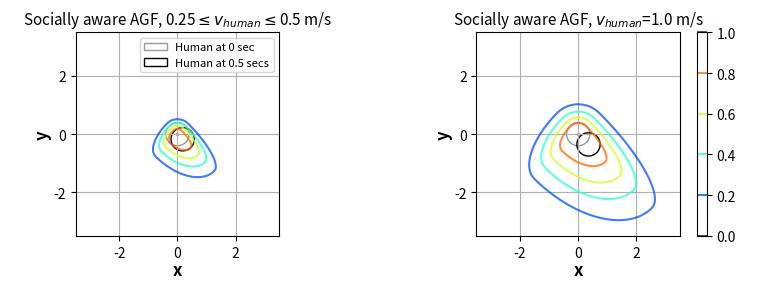

Recreate this plot in Python.
#!/usr/bin/env python3
# -*- coding: utf-8 -*-

import argparse
import numpy as np
import matplotlib.pyplot as plt
from matplotlib.text import Annotation
from matplotlib.patches import FancyArrowPatch
from mpl_toolkits.mplot3d import Axes3D
from mpl_toolkits.mplot3d.proj3d import proj_transform

# Extend Annotation3D
class Annotation3D(Annotation):
    def __init__(self, text, xyz, *args, **kwargs):
        super().__init__(text, xy=(0, 0), *args, **kwargs)
        self._xyz = xyz
    def draw(self, renderer):
        x2, y2, z2 = proj_transform(*self._xyz, self.axes.M)
        self.xy = (x2, y2)
        super().draw(renderer)
def _annotate3D(ax, text, xyz, *args, **kwargs):
    '''Add anotation `text` to an `Axes3d` instance.'''
    annotation = Annotation3D(text, xyz, *args, **kwargs)
    ax.add_artist(annotation)
setattr(Axes3D, 'annotate3D', _annotate3D)

class Arrow3D(FancyArrowPatch):
    def __init__(self, x, y, z, dx, dy, dz, *args, **kwargs):
        super().__init__((0, 0), (0, 0), *args, **kwargs)
        self._xyz = (x, y, z)
        self._dxdydz = (dx, dy, dz)
    def draw(self, renderer):
        x1, y1, z1 = self._xyz
        dx, dy, dz = self._dxdydz
        x2, y2, z2 = (x1 + dx, y1 + dy, z1 + dz)
        xs, ys, zs = proj_transform((x1, x2), (y1, y2), (z1, z2), self.axes.M)
        self.set_positions((xs[0], ys[0]), (xs[1], ys[1]))
        super().draw(renderer)
def _arrow3D(ax, x, y, z, dx, dy, dz, *args, **kwargs):
    '''Add an 3d arrow to an `Axes3D` instance.'''
    arrow = Arrow3D(x, y, z, dx, dy, dz, *args, **kwargs)
    ax.add_artist(arrow)
setattr(Axes3D, 'arrow3D', _arrow3D)


fig = plt.figure(figsize=(16, 8))
figure = plt.gca()
x_axis = figure.axes.get_xaxis()
x_axis.set_visible(False)
y_axis = figure.axes.get_yaxis()
y_axis.set_visible(False)
plt.box(False)

resolution = 0.2

x_middle, y_middle = (0.0, 0.0)


# Symmetric Gausian Function
def calc_sgf(x, y, x_middle, y_middle):
    g_a = 1.0
    g_c = 1.0
    z = 1 / np.exp(g_a * np.power(x_middle - x, 2) + 2 * g_b * (x_middle - x) * (y_middle - y) + g_c * np.power(y_middle - y, 2))
    return z

# Original Asymmetric Gausian Function
def calc_original_agf(x, y, x_middle, y_middle, speed, theta):
    sigma_head = np.max([speed * 2, 1.0])
    sigma_side = sigma_head * 2 / 3
    sigma_rear = sigma_head / 2
    alpha = np.arctan2(y - y_middle, x - x_middle) - theta + np.pi * 0.5
    alpha_normalized = np.arctan2(np.sin(alpha), np.cos(alpha))
    sigma_front = (alpha_normalized > np.zeros(alpha_normalized.shape)) * sigma_head + (alpha_normalized <= np.zeros(alpha_normalized.shape)) * sigma_rear
    g_a = np.power(np.cos(theta), 2) / (2 * np.power(sigma_front, 2)) + np.power(np.sin(theta), 2) / (2 * np.power(sigma_side, 2))
    g_b = np.sin(2 * theta) / (4 * np.power(sigma_front, 2)) - np.sin(2 * theta) / (4 * np.power(sigma_side, 2))
    g_c = np.power(np.sin(theta), 2) / (2 * np.power(sigma_front, 2)) + np.power(np.cos(theta), 2) / (2 * np.power(sigma_side, 2))
    z = 1 / np.exp(g_a * np.power(x_middle - x, 2) + 2 * g_b * (x_middle - x) * (y_middle - y) + g_c * np.power(y_middle - y, 2))
    return z

# Socially Aware Asymmetric Gausian Function
def calc_social_agf(x, y, x_middle, y_middle, speed, theta):
    sigma_head = np.max([speed * 2, 1.0])
    alpha = np.arctan2(y - y_middle, x - x_middle) - theta + np.pi * 0.5
    alpha_normalized = np.arctan2(np.sin(alpha), np.cos(alpha))

    sigma_rear = sigma_head * 2 / 7
    sigma_front = (alpha_normalized > np.zeros(alpha_normalized.shape)) * sigma_head + (alpha_normalized <= np.zeros(alpha_normalized.shape)) * sigma_rear
    sigma_right = sigma_head * 3 / 5
    sigma_left = sigma_head * 2 / 7
    alpha_side = np.arctan2(np.sin(alpha + np.pi * 0.5), np.cos(alpha + np.pi * 0.5))
    sigma_side = ((alpha_side) > np.zeros(alpha_side.shape)) * sigma_right + ((alpha_side) <= np.zeros(alpha_side.shape)) * sigma_left

    g_a = np.power(np.cos(theta), 2) / (2 * np.power(sigma_front, 2)) + np.power(np.sin(theta), 2) / (2 * np.power(sigma_side, 2))
    g_b = np.sin(2 * theta) / (4 * np.power(sigma_front, 2)) - np.sin(2 * theta) / (4 * np.power(sigma_side, 2))
    g_c = np.power(np.sin(theta), 2) / (2 * np.power(sigma_front, 2)) + np.power(np.cos(theta), 2) / (2 * np.power(sigma_side, 2))
    z = 1 / np.exp(g_a * np.power(x_middle - x, 2) + 2 * g_b * (x_middle - x) * (y_middle - y) + g_c * np.power(y_middle - y, 2))
    z = np.clip(z, 1e-9, 1)
    return z


def plot_human_circle(ax, x=0.0, y=0.0, speed=0.0, theta=0.0, use_legend=False):
    human_radius = 0.4
    circle1 = plt.Circle((x, y), human_radius, color='black', fill=False, alpha=0.4)
    circle2 = None
    ax.add_patch(circle1)
    if speed != 0.0:
        circle2 = plt.Circle((x + speed * 0.5 * np.cos(theta), 0 + speed * 0.5 * np.sin(theta)), human_radius, color='black', fill=False, alpha=1.0)
        ax.add_patch(circle2)

    if use_legend:
        # plt.legend([circle], ["Assumed human circle"], fontsize=8, bbox_to_anchor=(0.5, 1.0), loc='upper left')
        if circle2 is not None:
            plt.legend([circle1, circle2], ["Human at 0 sec", "Human at 0.5 secs"], fontsize=8)
        else:
            plt.legend([circle1, ], ["Human at 0 sec", ], fontsize=8)


'''
    Display 3D social AGF
'''
def show_social_agf():
    fig.set_size_inches(8, 8)
    figure = plt.gca()
    x_axis = figure.axes.get_xaxis()
    x_axis.set_visible(False)
    y_axis = figure.axes.get_yaxis()
    y_axis.set_visible(False)
    plt.cla()

    speed = 0.5
    yaw = np.pi * 7 / 4
    t = np.arange(-4, 4 + resolution, resolution)
    x, y = np.meshgrid(t, t)
    z = calc_social_agf(x, y, x_middle, y_middle, speed, yaw)

    ax = Axes3D(fig)
    ax.plot_surface(x, y, z, rstride=1, cstride=1, cmap=plt.get_cmap('rainbow'))
    ax.contour(x, y, z, offset=1.1, cmap='rainbow')
    ax.scatter(x_middle, y_middle, 1.1, marker='o', c='red')
    ax.set_xlabel("x", fontsize=12, fontweight='bold')
    ax.set_ylabel("y", fontsize=12, fontweight='bold')
    ax.set_zlabel("z", fontsize=12, fontweight='bold')
    ax.set_title("Socially-aware AGF")
    plt.show()


'''
    Animation direction
'''
def show_animation_direction(x, y, x_middle, y_middle):
    for yaw in np.arange(0.0, np.pi * 2, np.pi / 4):
        plt.cla()
        
        # Press "ESC" for stopping simulation
        plt.gcf().canvas.mpl_connect('key_release_event', lambda event: [exit(0) if event.key == 'escape' else None])
        

        t = np.arange(-4, 4 + resolution, resolution)
        x, y = np.meshgrid(t, t)

        # Original AGF
        z = calc_original_agf(x, y, x_middle, y_middle, speed, yaw)

        ax = fig.add_subplot(1, 2, 1, projection='3d')
        ax.plot_surface(x, y, z, rstride=1, cstride=1, cmap=plt.get_cmap('rainbow'))
        ax.contour(x, y, z, offset=1.1, cmap='rainbow')
        ax.scatter(x_middle, y_middle, 1.1, marker='o', c='red')
        ax.set_xlabel("x", fontsize=12, fontweight='bold')
        ax.set_ylabel("y", fontsize=12, fontweight='bold')
        ax.set_zlabel("z", fontsize=12, fontweight='bold')
        ax.set_title("Original AGF")

        
        # Socially-aware AGF
        z = calc_social_agf(x, y, x_middle, y_middle, speed, yaw)

        ax = fig.add_subplot(1, 2, 2, projection='3d')
        ax.plot_surface(x, y, z, rstride=1, cstride=1, cmap=plt.get_cmap('rainbow'))
        ax.contour(x, y, z, offset=1.1, cmap='rainbow')
        ax.scatter(x_middle, y_middle, 1.1, marker='o', c='red')
        ax.set_xlabel("x", fontsize=12, fontweight='bold')
        ax.set_ylabel("y", fontsize=12, fontweight='bold')
        ax.set_zlabel("z", fontsize=12, fontweight='bold')
        ax.set_title("Socially-aware AGF")
        fig.tight_layout()
        # plt.subplots_adjust(left=None, bottom=None, right=None, top=0.5, wspace=0.01, hspace=None)

        plt.pause(0.1)
    plt.show()
    g_a = 1.0
    g_c = 1.0
    z = 1 / np.exp(g_a * np.power(x_middle - x, 2) + g_c * np.power(y_middle - y, 2))


'''
    Display comparison between AGF and Social AGF
'''
def show_comparison(flag_display_3d=False):
    resolution = 0.1

    SPEED_RANGE = 2
    XY_LIMIT_RANGE = 3.5
    fig.set_size_inches(8, SPEED_RANGE * 3)

    for cnt_plot in range(SPEED_RANGE):
        speed = (cnt_plot + 1) * 0.5
        yaw = np.pi * 7 / 4

        t = np.arange(-XY_LIMIT_RANGE, XY_LIMIT_RANGE + resolution, resolution)
        x, y = np.meshgrid(t, t)

        # Original AGF
        z = calc_original_agf(x, y, x_middle, y_middle, speed, yaw)

        # Measure the minimum safe distance
        val_xy_cross0_8 = 0
        for val_xy in np.arange(0, XY_LIMIT_RANGE + resolution, resolution):
            idx_x = int((val_xy - (-XY_LIMIT_RANGE)) / resolution)
            idx_y = int((-val_xy - (-XY_LIMIT_RANGE)) / resolution)
            if z[idx_y, idx_x] < 0.8:
                val_xy_cross0_8 = val_xy - resolution
                break
        # Plot 3D
        if flag_display_3d:
            ax = fig.add_subplot(SPEED_RANGE, 2, 1 + cnt_plot * 2, projection='3d')
            ax.plot_surface(x, y, z, rstride=1, cstride=1, cmap=plt.get_cmap('rainbow'))
            ax.contour(x, y, z, levels=np.linspace(0, 1, 6), offset=1.1, cmap='rainbow')
            ax.arrow3D(x_middle, y_middle, 1.1,
                   val_xy_cross0_8, -val_xy_cross0_8, 0.0,
                   mutation_scale=8,
                   arrowstyle="-",
                   linestyle='dashed')
            ax.text2D(0.60, 0.55, "{:.2f} m".format(np.hypot(val_xy_cross0_8, -val_xy_cross0_8)), transform=ax.transAxes)
            ax.set_xticks(np.linspace(-XY_LIMIT_RANGE, XY_LIMIT_RANGE, 5))
            ax.set_yticks(np.linspace(-XY_LIMIT_RANGE, XY_LIMIT_RANGE, 5))
        # Plot 2D
        else:
            ax = fig.add_subplot(SPEED_RANGE, 2, 1 + cnt_plot * 2)
            ax.grid("on")
            plt.gca().set_aspect("equal")
            plt_contour = ax.contour(x, y, z, levels=np.linspace(0, 1, 6), cmap='jet', alpha=0.75)
            # fig.colorbar(plt_contour, ax=ax)
            ax.plot([x_middle, val_xy_cross0_8], [y_middle, -val_xy_cross0_8], linestyle="--", color="black")
            ax.text(0.6, 0.6, "{:.2f} m".format(np.hypot(val_xy_cross0_8, -val_xy_cross0_8)))
            plot_human_circle(ax, x=0, y=0, speed=speed, theta=yaw)

        ax.scatter(x_middle, y_middle, 1.1, marker='o', c='red')
        # ax.set_xlabel("x", fontsize=12, fontweight='bold')
        # ax.set_ylabel("y", fontsize=12, fontweight='bold')
        # ax.set_zlabel("z", fontsize=12, fontweight='bold')
        if speed <= 0.5:
            ax.set_title("Original AGF, " + "{:.2f}".format(0.25) + "$\leq v_{human}\leq$" + "{:.1f} m/s".format(0.5), fontsize=11)
        else:
            ax.set_title("Original AGF, $v_{human}$=" + "{:.1f} m/s".format(speed), fontsize=11)

        

        # Socially-aware AGF
        z = calc_social_agf(x, y, x_middle, y_middle, speed, yaw)

        # Measure the minimum safe distance
        val_xy_cross0_8 = 0
        for val_xy in np.arange(0, XY_LIMIT_RANGE + resolution, resolution):
            idx_x = int((val_xy - (-XY_LIMIT_RANGE)) / resolution)
            idx_y = int((-val_xy - (-XY_LIMIT_RANGE)) / resolution)
            if z[idx_y, idx_x] < 0.8:
                val_xy_cross0_8 = val_xy - resolution
                # print("{:.2f}, {:.2f}".format(z[idx_y, idx_x], z[int((-val_xy_cross0_8 - (-XY_LIMIT_RANGE)) / resolution), int((val_xy_cross0_8 - (-XY_LIMIT_RANGE)) / resolution)]))
                break
        # Plot 3D
        if flag_display_3d:
            ax = fig.add_subplot(SPEED_RANGE, 2, 2 + cnt_plot * 2, projection='3d')
            ax.plot_surface(x, y, z, rstride=1, cstride=1, cmap=plt.get_cmap('rainbow'))
            plt_contour = ax.contour(x, y, z, levels=np.linspace(0, 1, 6), offset=1.1, cmap='rainbow')
            if cnt_plot == SPEED_RANGE - 1:
                fig.colorbar(plt_contour, ax=ax, fraction=0.02, pad=0.15, aspect=20)
            ax.arrow3D(x_middle, y_middle, 1.1,
                   val_xy_cross0_8, -val_xy_cross0_8, 0.0,
                   mutation_scale=8,
                   arrowstyle="-",
                   linestyle='dashed')
            ax.text2D(0.6, 0.6, "{:.2f} m".format(np.hypot(val_xy_cross0_8, -val_xy_cross0_8)), transform=ax.transAxes)
            ax.set_xticks(np.linspace(-XY_LIMIT_RANGE, XY_LIMIT_RANGE, 5))
            ax.set_yticks(np.linspace(-XY_LIMIT_RANGE, XY_LIMIT_RANGE, 5))
        # Plot 2D
        else:
            ax = fig.add_subplot(SPEED_RANGE, 2, 2 + cnt_plot * 2)
            ax.grid("on")
            plt_contour = ax.contour(x, y, z, levels=np.linspace(0, 1, 6), cmap='jet', alpha=0.75)
            ax.plot([x_middle, val_xy_cross0_8], [y_middle, -val_xy_cross0_8], linestyle="--", color="black")
            plt.gca().set_aspect("equal")
            ax.text(0.6, 0.6, "{:.2f} m".format(np.hypot(val_xy_cross0_8, -val_xy_cross0_8)))
            if cnt_plot == SPEED_RANGE - 1:
                fig.colorbar(plt_contour, ax=ax)
                plot_human_circle(ax, x=0, y=0, speed=speed, theta=yaw, use_legend=True)
            else:
                plot_human_circle(ax, x=0, y=0, speed=speed, theta=yaw)

        ax.scatter(x_middle, y_middle, 1.1, marker='o', c='red')
        if cnt_plot == SPEED_RANGE - 1:
            ax.set_xlabel("x", fontsize=12, fontweight='bold',labelpad=1)
            ax.set_ylabel("y", fontsize=12, fontweight='bold',labelpad=1)
            if flag_display_3d:
                ax.set_zlabel("z", fontsize=12, fontweight='bold',labelpad=1)
        if speed <= 0.5:
            ax.set_title("Socially aware AGF, " + "{:.2f}".format(0.25) + "$\leq v_{human}\leq$" + "{:.1f} m/s".format(0.5), fontsize=11)
        else:
            ax.set_title("Socially aware AGF, $v_{human}$=" + "{:.1f} m/s".format(speed), fontsize=11)

        
        


        # if cnt_plot < SPEED_RANGE - 1:
        #     ax.axes.xaxis.set_ticklabels([])
        #     ax.axes.yaxis.set_ticklabels([])
        #     ax.axes.zaxis.set_ticklabels([])

        if flag_display_3d:
            fig.tight_layout()
            plt.subplots_adjust(left=-0.04, wspace=-0.05, bottom=0.08, right=0.85)
            # plt.subplots_adjust(left=-0.04, bottom=0.05, right=0.9, top=0.95, wspace=-0.0, hspace=0.25)
        else:
            fig.tight_layout()
            plt.subplots_adjust(wspace=-0.1, right=0.9)
    plt.show()




def show_comparison2():
    resolution = 0.1

    SPEED_RANGE = 1
    XY_LIMIT_RANGE = 3.5
    fig.set_size_inches(8, SPEED_RANGE * 3)

    for cnt_plot in range(SPEED_RANGE):
        speed = 0.0
        yaw = np.pi * 7 / 4

        INFLATION_RADIUS = 0.3
        FILTER_ORDER = int(2)

        t = np.arange(-XY_LIMIT_RANGE, XY_LIMIT_RANGE + resolution, resolution)
        x, y = np.meshgrid(t, t)

        # Gaussian Function for slow person
        z = 1.0 / np.exp(1.0 * np.power(x_middle - x, 2) + 1.0 * np.power(y_middle - y, 2))
        z = np.clip(z, 1e-9, 1) 
        # z = calc_social_agf(x, y, x_middle, y_middle, speed, yaw)

        # Measure the minimum safe distance
        val_xy_cross0_8 = 0
        idx_center = int(XY_LIMIT_RANGE / resolution)
        for idx in range(idx_center + 1, z.shape[0]):
            print("z({}, {}) = {:.3f}".format(idx, idx, z[idx, idx]))
            if z[idx, idx] < 0.8: break
            else:                 val_xy_cross0_8 += resolution
        
        ax = fig.add_subplot(SPEED_RANGE, 2, 1 + cnt_plot * 2)
        ax.grid("on")
        plt_contour = ax.contour(x, y, z, levels=np.linspace(0, 1, 6), cmap='jet', alpha=0.75)
        ax.plot([x_middle, val_xy_cross0_8], [y_middle, -val_xy_cross0_8], linestyle="--", color="black")
        plt.gca().set_aspect("equal")
        ax.text(0.3, 0.6, "{:.2f} m".format(np.hypot(val_xy_cross0_8, -val_xy_cross0_8)))
        if cnt_plot == SPEED_RANGE - 1:
            fig.colorbar(plt_contour, ax=ax)
            plot_human_circle(ax, x=0, y=0, speed=speed, theta=yaw, use_legend=True)
        else:
            plot_human_circle(ax, x=0, y=0, speed=speed, theta=yaw)

        ax.scatter(x_middle, y_middle, 1.1, marker='o', c='red')
        # if cnt_plot == SPEED_RANGE - 1:
        ax.set_xlabel("x", fontsize=12, fontweight='bold',labelpad=1)
        ax.set_ylabel("y", fontsize=12, fontweight='bold',labelpad=1)
        ax.set_xticks(np.linspace(-2, 2, 3))
        ax.set_yticks(np.linspace(-2, 2, 3))
        ax.set_title("Gaussian function for " + "$v_{human}\leq$" + "{:.2f} m/s".format(0.25), fontsize=11)


        # Butterworth function for static obstacles
        r = np.sqrt(x**2 + y**2)
        z = 1 / np.sqrt(1 + (r / INFLATION_RADIUS)**(2* FILTER_ORDER))
        
        # Measure the minimum safe distance
        val_xy_cross0_8 = 0
        idx_center = int(XY_LIMIT_RANGE / resolution)
        for idx in range(idx_center, z.shape[0]):
            # print("z({}, {}) = {:.3f}".format(idx, idx, z[idx, idx]))
            if z[idx, idx] < 0.8: break
            else:                 val_xy_cross0_8 += resolution

        ax = fig.add_subplot(SPEED_RANGE, 2, 2 + cnt_plot * 2)
        ax.grid("on")
        plt.gca().set_aspect("equal")
        plt_contour = ax.contour(x, y, z, levels=np.linspace(0, 1, 6), cmap='jet', alpha=0.75)
        fig.colorbar(plt_contour, ax=ax)
        ax.plot([x_middle, val_xy_cross0_8], [y_middle, -val_xy_cross0_8], linestyle="--", color="black")
        ax.text(0.6, 0.6, "{:.2f} m".format(np.hypot(val_xy_cross0_8, val_xy_cross0_8)))
        # plot_human_circle(ax, x=0, y=0, speed=0, theta=yaw)

        ax.scatter(x_middle, y_middle, 1.1, marker='o', c='red')
        ax.set_xlabel("x", fontsize=12, fontweight='bold',labelpad=1)
        ax.set_ylabel("y", fontsize=12, fontweight='bold',labelpad=1)
        ax.set_xticks(np.linspace(-2, 2, 3))
        ax.set_yticks(np.linspace(-2, 2, 3))
        ax.set_title("Butterworth function for static obstacles", fontsize=11)


        fig.tight_layout()
        plt.subplots_adjust(wspace=0.2, right=0.94)
    plt.show()



'''
    Animation speed
'''
def show_animation_speed():
    for speed in np.arange(0.4, 1.1, 0.1):
        yaw = np.pi * 7 / 4
    # for yaw in np.arange(0.0, np.pi * 2, np.pi / 4):
        plt.cla()
        
        # Press "ESC" for stopping simulation
        plt.gcf().canvas.mpl_connect('key_release_event', lambda event: [exit(0) if event.key == 'escape' else None])
        

        t = np.arange(-4, 4 + resolution, resolution)
        x, y = np.meshgrid(t, t)

        # Original AGF
        z = calc_original_agf(x, y, x_middle, y_middle, speed, yaw)

        ax = fig.add_subplot(1, 2, 1, projection='3d')
        ax.plot_surface(x, y, z, rstride=1, cstride=1, cmap=plt.get_cmap('rainbow'))
        ax.contour(x, y, z, offset=1.1, cmap='rainbow')
        ax.scatter(x_middle, y_middle, 1.1, marker='o', c='red')
        ax.set_xlabel("x", fontsize=12, fontweight='bold')
        ax.set_ylabel("y", fontsize=12, fontweight='bold')
        ax.set_zlabel("z", fontsize=12, fontweight='bold')
        ax.set_title("AGF, $v_{human}$=" + "{:.1f} m/s".format(speed))

        
        # Socially-aware AGF
        z = calc_social_agf(x, y, x_middle, y_middle, speed, yaw)

        ax = fig.add_subplot(1, 2, 2, projection='3d')
        ax.plot_surface(x, y, z, rstride=1, cstride=1, cmap=plt.get_cmap('rainbow'))
        ax.contour(x, y, z, offset=1.1, cmap='rainbow')
        ax.scatter(x_middle, y_middle, 1.1, marker='o', c='red')
        ax.set_xlabel("x", fontsize=12, fontweight='bold')
        ax.set_ylabel("y", fontsize=12, fontweight='bold')
        ax.set_zlabel("z", fontsize=12, fontweight='bold')
        ax.set_title("Our proposed method, $v_{human}$=" + "{:.1f} m/s".format(speed))
        # plt.subplots_adjust(left=None, bottom=None, right=None, top=0.5, wspace=0.01, hspace=None)

        plt.pause(0.1)
    plt.show()


'''
    Butterworth filter
'''
def show_butterworth():
    fig.set_size_inches(8, 8)

    resolution = 0.1
    XY_LIMIT_RANGE = 1
    INFLATION_RADIUS = 0.2
    FILTER_ORDER = int(2)

    sigma_x = 1.0
    sigma_y = 1.0

    t = np.arange(-XY_LIMIT_RANGE, XY_LIMIT_RANGE + resolution, resolution)
    x, y = np.meshgrid(t, t)
    r = np.sqrt(x**2 + y**2)
    z = 1 / np.sqrt(1 + (r / INFLATION_RADIUS)**(2 * FILTER_ORDER))

    ax = Axes3D(fig)
    ax.plot_surface(x, y, z, rstride=1, cstride=1, cmap=plt.get_cmap('rainbow'))
    ax.contour(x, y, z, levels=np.linspace(0, 1, 6), offset=1.1, cmap='rainbow')
    ax.set_xlabel("x", fontsize=12, fontweight='bold',labelpad=1)
    ax.set_ylabel("y", fontsize=12, fontweight='bold',labelpad=1)
    ax.set_zlabel("z", fontsize=12, fontweight='bold',labelpad=1)
    ax.set_title(str(FILTER_ORDER) + "th-order Butterworth filter, $r_{inflation}$=" + "{:.1f} m".format(INFLATION_RADIUS))

    # Measure the minimum safe distance
    val_xy_cross0_8 = 0
    for val_xy in np.arange(0, XY_LIMIT_RANGE + resolution, resolution):
        idx_x = int((val_xy - (-XY_LIMIT_RANGE)) / resolution)
        idx_y = int((-val_xy - (-XY_LIMIT_RANGE)) / resolution)
        if z[idx_y, idx_x] < 0.8:
            val_xy_cross0_8 = val_xy - resolution
            # print("{:.2f}, {:.2f}".format(z[idx_y, idx_x], z[int((-val_xy_cross0_8 - (-XY_LIMIT_RANGE)) / resolution), int((val_xy_cross0_8 - (-XY_LIMIT_RANGE)) / resolution)]))
            break
    ax.arrow3D(x_middle, y_middle, 1.1,
               val_xy_cross0_8, -val_xy_cross0_8, 0.0,
               mutation_scale=8,
               arrowstyle="-",
               linestyle='dashed')
    ax.text2D(0.55, 0.75, "{:.2f} m".format(np.hypot(val_xy_cross0_8, -val_xy_cross0_8)), transform=ax.transAxes)

    plt.show()


def show_comparison3(flag_display_3d=False):
    resolution = 0.1

    SPEED_RANGE = 2
    XY_LIMIT_RANGE = 3.5
    fig.set_size_inches(8, SPEED_RANGE * 3 / 2)

    for cnt_plot in range(SPEED_RANGE):
        speed = (cnt_plot + 1) * 0.5
        yaw = np.pi * 7 / 4

        t = np.arange(-XY_LIMIT_RANGE, XY_LIMIT_RANGE + resolution, resolution)
        x, y = np.meshgrid(t, t)

        # Original AGF
        # z = calc_original_agf(x, y, x_middle, y_middle, speed, yaw)

        # # Measure the minimum safe distance
        # val_xy_cross0_8 = 0
        # for val_xy in np.arange(0, XY_LIMIT_RANGE + resolution, resolution):
        #     idx_x = int((val_xy - (-XY_LIMIT_RANGE)) / resolution)
        #     idx_y = int((-val_xy - (-XY_LIMIT_RANGE)) / resolution)
        #     if z[idx_y, idx_x] < 0.8:
        #         val_xy_cross0_8 = val_xy - resolution
        #         break
        # # Plot 3D

        
        # if flag_display_3d:
        #     ax = fig.add_subplot(1, 2, 1 + cnt_plot * 2, projection='3d')
        #     ax.plot_surface(x, y, z, rstride=1, cstride=1, cmap=plt.get_cmap('rainbow'))
        #     ax.contour(x, y, z, levels=np.linspace(0, 1, 6), offset=1.1, cmap='rainbow')
        #     ax.arrow3D(x_middle, y_middle, 1.1,
        #            val_xy_cross0_8, -val_xy_cross0_8, 0.0,
        #            mutation_scale=8,
        #            arrowstyle="-",
        #            linestyle='dashed')
        #     ax.text2D(0.60, 0.55, "{:.2f} m".format(np.hypot(val_xy_cross0_8, -val_xy_cross0_8)), transform=ax.transAxes)
        #     ax.set_xticks(np.linspace(-XY_LIMIT_RANGE, XY_LIMIT_RANGE, 5))
        #     ax.set_yticks(np.linspace(-XY_LIMIT_RANGE, XY_LIMIT_RANGE, 5))
        # # Plot 2D
        # else:
        #     ax = fig.add_subplot(1, 2, 1 + cnt_plot)
        #     ax.grid("on")
        #     plt.gca().set_aspect("equal")
        #     plt_contour = ax.contour(x, y, z, levels=np.linspace(0, 1, 6), cmap='jet', alpha=0.75)
        #     # fig.colorbar(plt_contour, ax=ax)
        #     # ax.plot([x_middle, val_xy_cross0_8], [y_middle, -val_xy_cross0_8], linestyle="--", color="black")
        #     # ax.text(0.6, 0.6, "{:.2f} m".format(np.hypot(val_xy_cross0_8, -val_xy_cross0_8)))
        #     plot_human_circle(ax, x=0, y=0, speed=speed, theta=yaw, use_legend=True)
        #     ax.set_xticks(np.linspace(-2, 2, 3))
        #     ax.set_yticks(np.linspace(-2, 2, 3))
        #     fig.colorbar(plt_contour, ax=ax)
        #     ax.set_xlabel("x", fontsize=12, fontweight='bold',labelpad=1)
        #     ax.set_ylabel("y", fontsize=12, fontweight='bold',labelpad=1)

        # ax.scatter(x_middle, y_middle, 1.1, marker='o', c='red')
        # # ax.set_xlabel("x", fontsize=12, fontweight='bold')
        # # ax.set_ylabel("y", fontsize=12, fontweight='bold')
        # # ax.set_zlabel("z", fontsize=12, fontweight='bold')
        # if speed <= 0.5:
        #     ax.set_title("Original AGF, " + "{:.2f}".format(0.25) + "$\leq v_{human}\leq$" + "{:.1f} m/s".format(0.5), fontsize=11)
        # else:
        #     ax.set_title("Original AGF, $v_{human}$=" + "{:.1f} m/s".format(speed), fontsize=11)
        
        

        # Socially-aware AGF
        z = calc_social_agf(x, y, x_middle, y_middle, speed, yaw)

        # Measure the minimum safe distance
        val_xy_cross0_8 = 0
        for val_xy in np.arange(0, XY_LIMIT_RANGE + resolution, resolution):
            idx_x = int((val_xy - (-XY_LIMIT_RANGE)) / resolution)
            idx_y = int((-val_xy - (-XY_LIMIT_RANGE)) / resolution)
            if z[idx_y, idx_x] < 0.8:
                val_xy_cross0_8 = val_xy - resolution
                # print("{:.2f}, {:.2f}".format(z[idx_y, idx_x], z[int((-val_xy_cross0_8 - (-XY_LIMIT_RANGE)) / resolution), int((val_xy_cross0_8 - (-XY_LIMIT_RANGE)) / resolution)]))
                break
        # Plot 3D
        if flag_display_3d:
            ax = fig.add_subplot(1, 2, 1 + cnt_plot, projection='3d')
            ax.plot_surface(x, y, z, rstride=1, cstride=1, cmap=plt.get_cmap('rainbow'))
            plt_contour = ax.contour(x, y, z, levels=np.linspace(0, 1, 6), offset=1.1, cmap='rainbow')
            if cnt_plot == SPEED_RANGE - 1:
                fig.colorbar(plt_contour, ax=ax, fraction=0.02, pad=0.15, aspect=20)
            ax.arrow3D(x_middle, y_middle, 1.1,
                   val_xy_cross0_8, -val_xy_cross0_8, 0.0,
                   mutation_scale=8,
                   arrowstyle="-",
                   linestyle='dashed')
            ax.text2D(0.6, 0.6, "{:.2f} m".format(np.hypot(val_xy_cross0_8, -val_xy_cross0_8)), transform=ax.transAxes)
            ax.set_xticks(np.linspace(-XY_LIMIT_RANGE, XY_LIMIT_RANGE, 5))
            ax.set_yticks(np.linspace(-XY_LIMIT_RANGE, XY_LIMIT_RANGE, 5))
        # Plot 2D
        else:
            ax = fig.add_subplot(1, 2, 1 + cnt_plot)
            ax.grid("on")
            plt_contour = ax.contour(x, y, z, levels=np.linspace(0, 1, 6), cmap='jet', alpha=0.75)
            # ax.plot([x_middle, val_xy_cross0_8], [y_middle, -val_xy_cross0_8], linestyle="--", color="black")
            plt.gca().set_aspect("equal")
            # ax.text(0.6, 0.6, "{:.2f} m".format(np.hypot(val_xy_cross0_8, -val_xy_cross0_8)))
            if cnt_plot == SPEED_RANGE - 1:
                fig.colorbar(plt_contour, ax=ax)
                # plot_human_circle(ax, x=0, y=0, speed=speed, theta=yaw, use_legend=True)
                plot_human_circle(ax, x=0, y=0, speed=speed, theta=yaw, use_legend=False)
            else:
                plot_human_circle(ax, x=0, y=0, speed=speed, theta=yaw, use_legend=True)
                pass

        ax.scatter(x_middle, y_middle, 1.1, marker='o', c='red')
        ax.set_xlabel("x", fontsize=12, fontweight='bold',labelpad=1)
        ax.set_ylabel("y", fontsize=12, fontweight='bold',labelpad=1)

        if cnt_plot == SPEED_RANGE - 1:
            # ax.set_xlabel("x", fontsize=12, fontweight='bold',labelpad=1)
            # ax.set_ylabel("y", fontsize=12, fontweight='bold',labelpad=1)
            if flag_display_3d:
                ax.set_zlabel("z", fontsize=12, fontweight='bold',labelpad=1)
        if speed <= 0.5:
            ax.set_title("Socially aware AGF, " + "{:.2f}".format(0.25) + "$\leq v_{human}\leq$" + "{:.1f} m/s".format(0.5), fontsize=11)
        else:
            ax.set_title("Socially aware AGF, $v_{human}$=" + "{:.1f} m/s".format(speed), fontsize=11)

        
        


        # if cnt_plot < SPEED_RANGE - 1:
        #     ax.axes.xaxis.set_ticklabels([])
        #     ax.axes.yaxis.set_ticklabels([])
        #     ax.axes.zaxis.set_ticklabels([])

        if flag_display_3d:
            fig.tight_layout()
            plt.subplots_adjust(left=-0.04, wspace=-0.05, bottom=0.08, right=0.85)
            # plt.subplots_adjust(left=-0.04, bottom=0.05, right=0.9, top=0.95, wspace=-0.0, hspace=0.25)
        else:
            fig.tight_layout()
            plt.subplots_adjust(wspace=0.2, right=0.94)
    plt.show()


if __name__ == '__main__':

    parser = argparse.ArgumentParser('Parse configuration file')
    # parser.add_argument('--animation', default=False, action='store_true')
    parser.add_argument('--case', type=int, default=0)
    # parser.add_argument('__name', type=str, default='rosnode_name')     # Dummy args for ROS
    # parser.add_argument('__log', type=str, default='log_file')      # Dummy args for ROS
    args = parser.parse_args()

    show_comparison3(flag_display_3d=False)
    # if args.case == 0:
    #     show_social_agf()
    # elif args.case == 1:
    #     show_animation_direction()
    # elif args.case == 2:
    #     show_animation_speed()
    # elif args.case == 3:
    #     show_comparison(flag_display_3d=True)
    # elif args.case == 4:
    #     show_comparison(flag_display_3d=False)
    # elif args.case == 5:
    #     show_butterworth()
    # elif args.case == 6:
    #     show_comparison2()
    # elif args.case == 7:
    #     show_comparison3(flag_display_3d=False)
    # else:
    #     raise KeyError("Unkown show case number: " + str(args.case))
        
        
